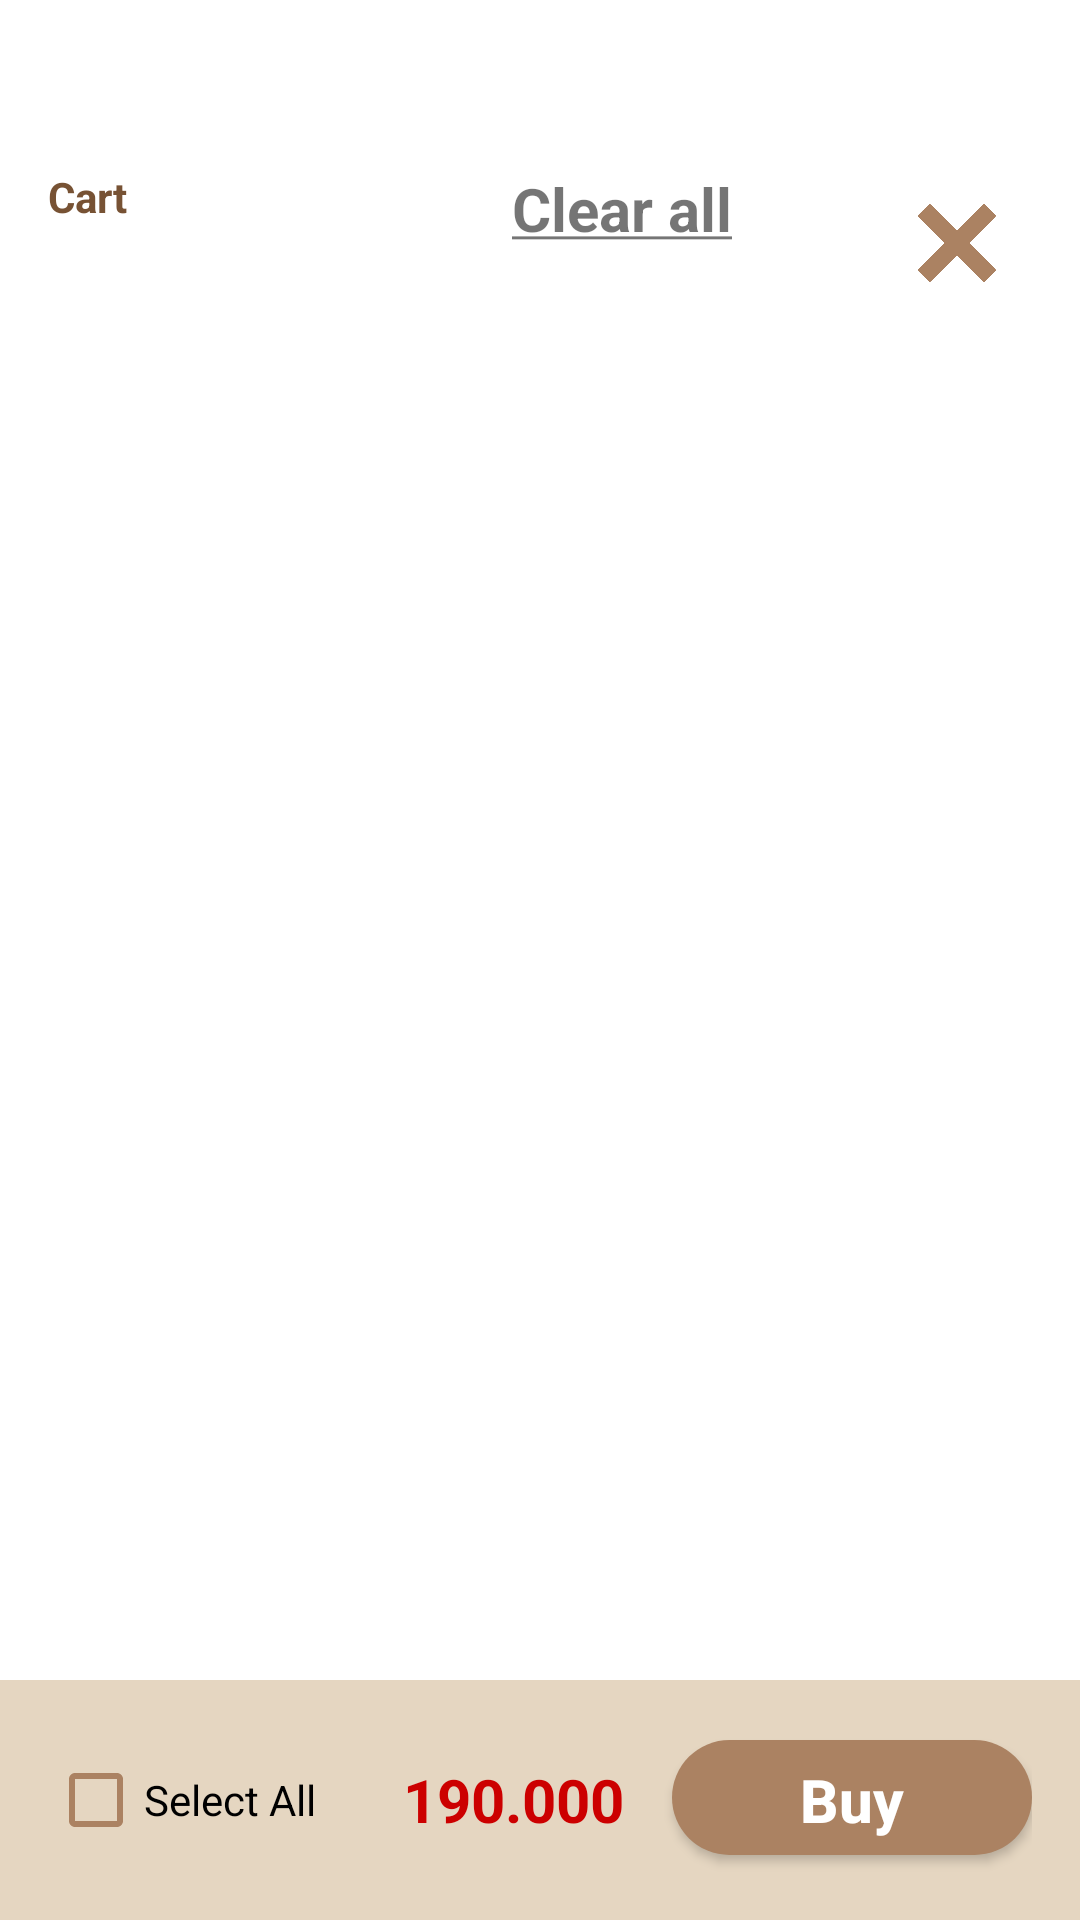

Here is an Android app screen rendered from its layout file. Give the layout XML and the strings, colors and styles it references.
<!-- AndroidManifest.xml: application theme Theme.PetInto -->
<!-- res/layout/fragment_cart.xml -->
<?xml version="1.0" encoding="utf-8"?>
<androidx.constraintlayout.widget.ConstraintLayout xmlns:android="http://schemas.android.com/apk/res/android"
    xmlns:app="http://schemas.android.com/apk/res-auto"
    xmlns:tools="http://schemas.android.com/tools"
    android:layout_width="match_parent"
    android:layout_height="match_parent"
    tools:context=".ui.fragments.CartFragment">

    <RelativeLayout
        android:layout_marginTop="40dp"
        android:id="@+id/relativeLayout2"
        android:layout_width="match_parent"
        android:layout_height="wrap_content"
        android:padding="16dp"
        app:layout_constraintEnd_toEndOf="parent"
        app:layout_constraintStart_toStartOf="parent"
        app:layout_constraintTop_toTopOf="parent">

        <TextView
            android:layout_width="wrap_content"
            android:layout_height="wrap_content"
            android:text="@string/cart"
            android:textColor="@color/main_dark"
            android:textSize="@dimen/header_text_size"
            android:textStyle="bold" />

        <LinearLayout
            android:layout_width="wrap_content"
            android:layout_height="wrap_content"
            android:layout_alignParentEnd="true"
            android:orientation="horizontal">

            <TextView
                android:id="@+id/btnClearAll"
                android:layout_width="wrap_content"
                android:layout_height="wrap_content"
                android:text="@string/clear_all"
                android:textSize="20sp"
                android:textStyle="bold" />

            <ImageButton
                android:id="@+id/btnBackCart"
                android:layout_width="50dp"
                android:layout_height="50dp"
                android:layout_marginStart="50dp"
                android:background="@android:color/transparent"
                android:contentDescription="@string/shopping"
                android:padding="12dp"
                android:scaleType="centerInside"
                android:src="@drawable/exit_icon" />


        </LinearLayout>

    </RelativeLayout>

    <androidx.recyclerview.widget.RecyclerView
        android:id="@+id/rvCartItem"
        android:layout_width="match_parent"
        android:layout_height="0dp"
        app:layout_constraintBottom_toTopOf="@+id/relativeLayout4"
        app:layout_constraintEnd_toEndOf="parent"
        app:layout_constraintStart_toStartOf="parent"
        app:layout_constraintTop_toBottomOf="@+id/relativeLayout2" />

    <RelativeLayout
        android:id="@+id/relativeLayout4"
        android:layout_width="match_parent"
        android:layout_height="wrap_content"
        android:background="@color/background_dark"
        android:padding="16dp"
        app:layout_constraintBottom_toBottomOf="parent"
        app:layout_constraintEnd_toEndOf="parent"
        app:layout_constraintStart_toStartOf="parent">

        <CheckBox
            android:id="@+id/cbSelectAll"
            android:layout_width="wrap_content"
            android:layout_height="wrap_content"
            android:buttonTint="@color/main_light"
            android:text="@string/select_all"

            />

        <TextView
            android:id="@+id/tvTotalCart"
            android:layout_width="wrap_content"
            android:layout_height="wrap_content"
            android:layout_centerVertical="true"
            android:layout_marginEnd="16dp"
            android:layout_toStartOf="@+id/btnBuyCart"
            android:text="190.000"
            android:textColor="@android:color/holo_red_dark"
            android:textSize="20sp"
            android:textStyle="bold" />

        <androidx.appcompat.widget.AppCompatButton
            android:id="@+id/btnBuyCart"
            android:layout_width="120dp"
            android:layout_height="40dp"
            android:layout_alignParentEnd="true"
            android:layout_centerVertical="true"
            android:background="@drawable/primary_button_background"
            android:text="@string/buy"
            android:textAllCaps="false"
            android:textColor="@color/white"
            android:textSize="20sp"
            android:textStyle="bold" />

    </RelativeLayout>




</androidx.constraintlayout.widget.ConstraintLayout>
<!-- resources referenced by this layout -->
<resources>
  <color name="background_dark">#E5D6C1</color>
  <color name="main_dark">#775234</color>
  <color name="main_light">#AB8262</color>
  <color name="white">#FFFFFFFF</color>
  <!-- drawable exit_icon: png bitmap (drawable, 10070 bytes) -->
  <!-- drawable primary_button_background (drawable) -->
  <?xml version="1.0" encoding="utf-8"?>
  <selector xmlns:android="http://schemas.android.com/apk/res/android">
      <item android:state_pressed="true">
          <layer-list>
              
  
  
  
  
  
  
  
              
              <item android:bottom="5px">
                <shape>
                    <solid android:color="#634C3A"/>
                    <corners android:radius="100dp"/>
                </shape>
              </item>
          </layer-list>
  
      </item>
      <item android:state_enabled="true">
          <layer-list>
              
  
  
  
  
  
  
  
              
              <item
                  android:bottom="5px"
                  >
                  <shape>
                      <solid android:color="@color/main_light"/>
                      <corners android:radius="100dp"/>
                  </shape>
              </item>
          </layer-list>
      </item>
  
  </selector>
  <string name="buy">Buy</string>
  <string name="cart">Cart</string>
  <string name="clear_all"><u>Clear all</u></string>
  <string name="select_all">Select All</string>
  <string name="shopping">Shopping</string>
  <style name="Theme.PetInto" parent="Theme.MaterialComponents.DayNight.NoActionBar">
          
          <item name="colorPrimary">@color/main_light</item>
          <item name="colorPrimaryVariant">@color/main_dark</item>
          <item name="colorOnPrimary">@color/white</item>
          
          <item name="colorSecondary">@color/teal_200</item>
          <item name="colorSecondaryVariant">@color/teal_700</item>
          <item name="colorOnSecondary">@color/black</item>
          
          <item name="android:statusBarColor">?attr/colorPrimaryVariant</item>
          
      </style>
  <color name="teal_200">#FF03DAC5</color>
  <color name="teal_700">#FF018786</color>
  <color name="black">#FF000000</color>
</resources>
